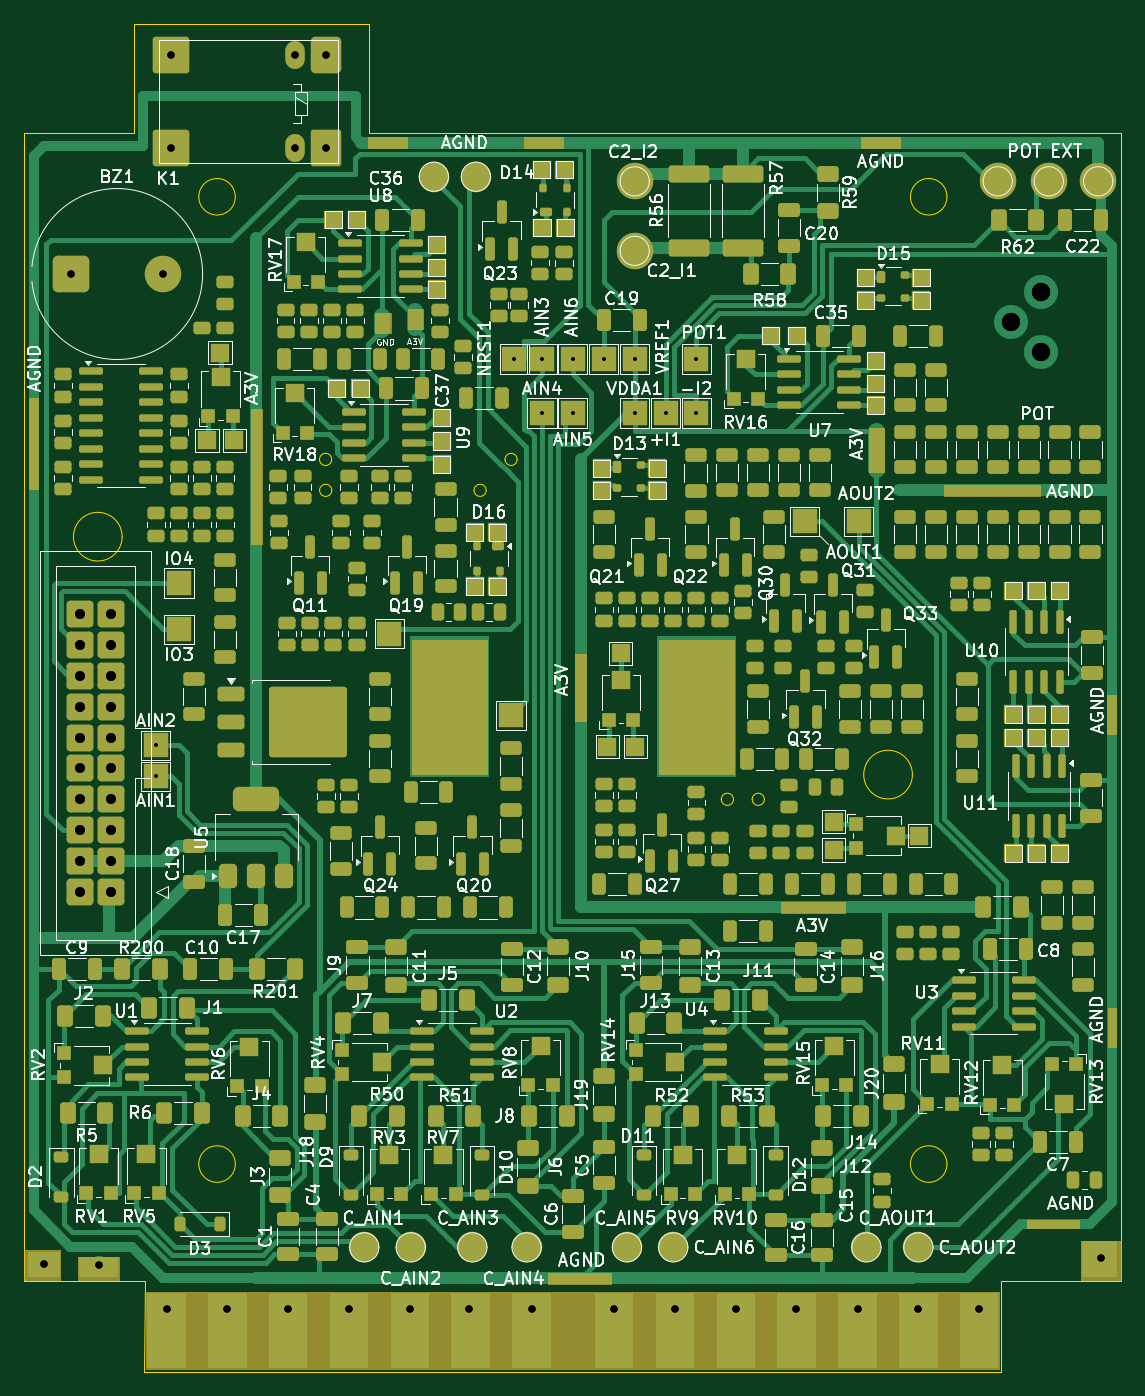
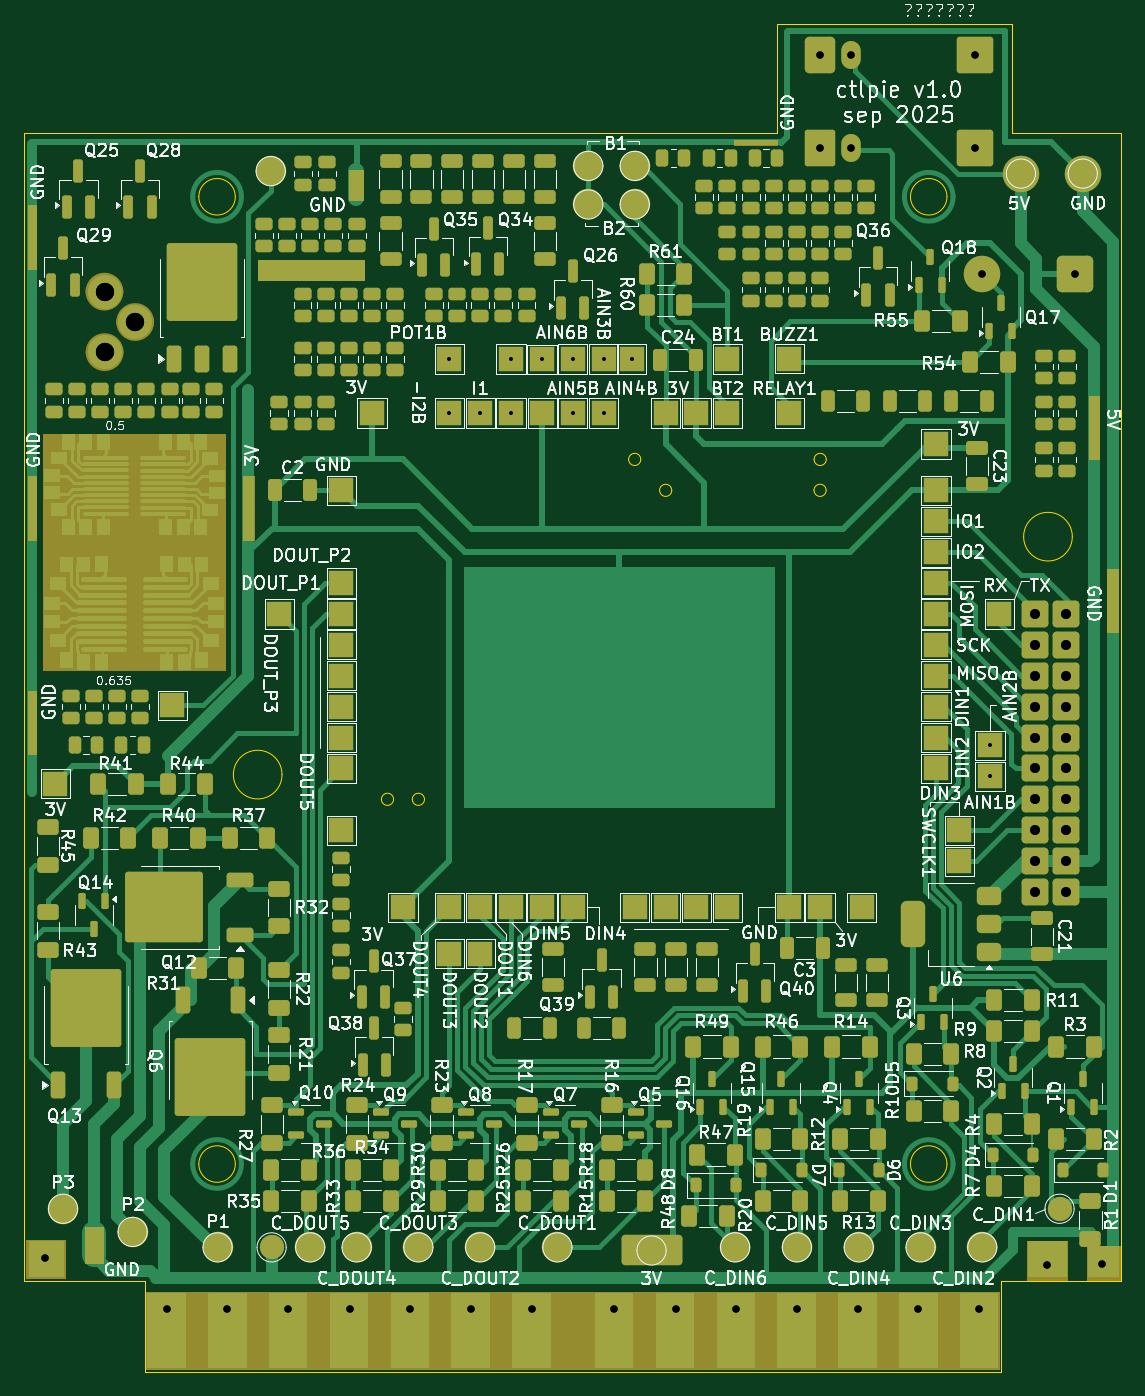
Circuit board: 13 layer files. Board 90.2 x 110.8 mm.
- bottom_copper: v1-B_Cu.gbl (90581 bytes)
- bottom_mask: v1-B_Mask.gbs (23135 bytes)
- paste: v1-B_Paste.gbp (14672 bytes)
- bottom_silk: v1-B_Silkscreen.gbo (342662 bytes)
- outline: v1-Edge_Cuts.gm1 (2939 bytes)
- top_copper: v1-F_Cu.gtl (82251 bytes)
- top_mask: v1-F_Mask.gts (30820 bytes)
- paste: v1-F_Paste.gtp (21079 bytes)
- top_silk: v1-F_Silkscreen.gto (286977 bytes)
- drill: v1-NPTH-drl.gbr (454 bytes)
- drill: v1-NPTH.drl (269 bytes)
- drill: v1-PTH-drl.gbr (2337 bytes)
- drill: v1-PTH.drl (1485 bytes)

=== bottom_copper: v1-B_Cu.gbl (90581 bytes, source omitted) ===
=== bottom_mask: v1-B_Mask.gbs (23135 bytes, source omitted) ===
=== paste: v1-B_Paste.gbp (14672 bytes, source omitted) ===
=== bottom_silk: v1-B_Silkscreen.gbo (342662 bytes, source omitted) ===
=== outline: v1-Edge_Cuts.gm1 ===
G04 #@! TF.GenerationSoftware,KiCad,Pcbnew,9.0.1*
G04 #@! TF.CreationDate,2025-09-16T21:45:56+03:00*
G04 #@! TF.ProjectId,v1,76312e6b-6963-4616-945f-706362585858,rev?*
G04 #@! TF.SameCoordinates,Original*
G04 #@! TF.FileFunction,Profile,NP*
%FSLAX46Y46*%
G04 Gerber Fmt 4.6, Leading zero omitted, Abs format (unit mm)*
G04 Created by KiCad (PCBNEW 9.0.1) date 2025-09-16 21:45:56*
%MOMM*%
%LPD*%
G01*
G04 APERTURE LIST*
G04 #@! TA.AperFunction,Profile*
%ADD10C,0.050000*%
G04 #@! TD*
G04 APERTURE END LIST*
D10*
X104470200Y-148640800D02*
X104495600Y-141224000D01*
X104495600Y-141224000D02*
X94615000Y-141224000D01*
X122936000Y-37846000D02*
X122936000Y-46863000D01*
X122936000Y-46863000D02*
X184785000Y-46863000D01*
X102647500Y-80010000D02*
G75*
G02*
X98647500Y-80010000I-2000000J0D01*
G01*
X98647500Y-80010000D02*
G75*
G02*
X102647500Y-80010000I2000000J0D01*
G01*
X94615000Y-46863000D02*
X103632000Y-46863000D01*
X155440000Y-101600000D02*
G75*
G02*
X154440000Y-101600000I-500000J0D01*
G01*
X154440000Y-101600000D02*
G75*
G02*
X155440000Y-101600000I500000J0D01*
G01*
X132572000Y-76200000D02*
G75*
G02*
X131572000Y-76200000I-500000J0D01*
G01*
X131572000Y-76200000D02*
G75*
G02*
X132572000Y-76200000I500000J0D01*
G01*
X111950000Y-131580000D02*
G75*
G02*
X108950000Y-131580000I-1500000J0D01*
G01*
X108950000Y-131580000D02*
G75*
G02*
X111950000Y-131580000I1500000J0D01*
G01*
X152900000Y-101600000D02*
G75*
G02*
X151900000Y-101600000I-500000J0D01*
G01*
X151900000Y-101600000D02*
G75*
G02*
X152900000Y-101600000I500000J0D01*
G01*
X94615000Y-141224000D02*
X94615000Y-46863000D01*
X170450000Y-131580000D02*
G75*
G02*
X167450000Y-131580000I-1500000J0D01*
G01*
X167450000Y-131580000D02*
G75*
G02*
X170450000Y-131580000I1500000J0D01*
G01*
X103632000Y-46863000D02*
X103632000Y-37846000D01*
X174904400Y-148640800D02*
X104470200Y-148640800D01*
X135120000Y-73660000D02*
G75*
G02*
X134120000Y-73660000I-500000J0D01*
G01*
X134120000Y-73660000D02*
G75*
G02*
X135120000Y-73660000I500000J0D01*
G01*
X170450000Y-52070000D02*
G75*
G02*
X167450000Y-52070000I-1500000J0D01*
G01*
X167450000Y-52070000D02*
G75*
G02*
X170450000Y-52070000I1500000J0D01*
G01*
X184785000Y-46863000D02*
X184785000Y-141224000D01*
X174904400Y-141224000D02*
X174904400Y-148640800D01*
X167608000Y-99568000D02*
G75*
G02*
X163608000Y-99568000I-2000000J0D01*
G01*
X163608000Y-99568000D02*
G75*
G02*
X167608000Y-99568000I2000000J0D01*
G01*
X111950000Y-52070000D02*
G75*
G02*
X108950000Y-52070000I-1500000J0D01*
G01*
X108950000Y-52070000D02*
G75*
G02*
X111950000Y-52070000I1500000J0D01*
G01*
X103632000Y-37846000D02*
X122936000Y-37846000D01*
X119880000Y-76200000D02*
G75*
G02*
X118880000Y-76200000I-500000J0D01*
G01*
X118880000Y-76200000D02*
G75*
G02*
X119880000Y-76200000I500000J0D01*
G01*
X184785000Y-141224000D02*
X174904400Y-141224000D01*
X119872000Y-73660000D02*
G75*
G02*
X118872000Y-73660000I-500000J0D01*
G01*
X118872000Y-73660000D02*
G75*
G02*
X119872000Y-73660000I500000J0D01*
G01*
M02*

=== top_copper: v1-F_Cu.gtl (82251 bytes, source omitted) ===
=== top_mask: v1-F_Mask.gts (30820 bytes, source omitted) ===
=== paste: v1-F_Paste.gtp (21079 bytes, source omitted) ===
=== top_silk: v1-F_Silkscreen.gto (286977 bytes, source omitted) ===
=== drill: v1-NPTH-drl.gbr ===
%TF.GenerationSoftware,KiCad,Pcbnew,9.0.1*%
%TF.CreationDate,2025-09-16T21:50:05+03:00*%
%TF.ProjectId,v1,76312e6b-6963-4616-945f-706362585858,rev?*%
%TF.SameCoordinates,Original*%
%TF.FileFunction,NonPlated,1,2,NPTH*%
%TF.FilePolarity,Positive*%
%FSLAX46Y46*%
G04 Gerber Fmt 4.6, Leading zero omitted, Abs format (unit mm)*
G04 Created by KiCad (PCBNEW 9.0.1) date 2025-09-16 21:50:05*
%MOMM*%
%LPD*%
G01*
G04 APERTURE LIST*
G04 APERTURE END LIST*
M02*

=== drill: v1-NPTH.drl ===
M48
; DRILL file {KiCad 9.0.1} date 2025-09-16T21:48:16+0300
; FORMAT={-:-/ absolute / metric / decimal}
; #@! TF.CreationDate,2025-09-16T21:48:16+03:00
; #@! TF.GenerationSoftware,Kicad,Pcbnew,9.0.1
; #@! TF.FileFunction,NonPlated,1,2,NPTH
FMAT,2
METRIC
%
G90
G05
M30

=== drill: v1-PTH-drl.gbr ===
%TF.GenerationSoftware,KiCad,Pcbnew,9.0.1*%
%TF.CreationDate,2025-09-16T21:50:05+03:00*%
%TF.ProjectId,v1,76312e6b-6963-4616-945f-706362585858,rev?*%
%TF.SameCoordinates,Original*%
%TF.FileFunction,Plated,1,2,PTH,Drill*%
%TF.FilePolarity,Positive*%
%FSLAX46Y46*%
G04 Gerber Fmt 4.6, Leading zero omitted, Abs format (unit mm)*
G04 Created by KiCad (PCBNEW 9.0.1) date 2025-09-16 21:50:05*
%MOMM*%
%LPD*%
G01*
G04 APERTURE LIST*
%TA.AperFunction,ViaDrill*%
%ADD10C,0.300000*%
%TD*%
%TA.AperFunction,ViaDrill*%
%ADD11C,0.600000*%
%TD*%
%TA.AperFunction,ComponentDrill*%
%ADD12C,0.600000*%
%TD*%
%TA.AperFunction,ComponentDrill*%
%ADD13C,0.800000*%
%TD*%
%TA.AperFunction,ViaDrill*%
%ADD14C,1.500000*%
%TD*%
G04 APERTURE END LIST*
D10*
X105410000Y-97155000D03*
X105410000Y-99695000D03*
X134875000Y-65405000D03*
X137160000Y-65405000D03*
X137160000Y-69850000D03*
X139700000Y-65405000D03*
X139700000Y-69850000D03*
X142240000Y-65405000D03*
X144780000Y-65405000D03*
X144780000Y-69850000D03*
X147320000Y-69850000D03*
X149860000Y-65405000D03*
X149860000Y-69850000D03*
D11*
X96189800Y-139827000D03*
X100736400Y-139903200D03*
X106300000Y-143500000D03*
X111300000Y-143500000D03*
X116300000Y-143500000D03*
X121300000Y-143500000D03*
X126300000Y-143500000D03*
X131200000Y-143500000D03*
X136300000Y-143500000D03*
X143100000Y-143500000D03*
X148100000Y-143500000D03*
X153100000Y-143500000D03*
X158000000Y-143500000D03*
X163100000Y-143500000D03*
X168100000Y-143500000D03*
X173100000Y-143500000D03*
X183100000Y-139300000D03*
D12*
%TO.C,BZ1*%
X98435000Y-58420000D03*
X106035000Y-58420000D03*
%TO.C,K1*%
X106680000Y-40429337D03*
X106680000Y-48049337D03*
X116840000Y-40429337D03*
X116840000Y-48049337D03*
X119380000Y-40429337D03*
X119380000Y-48049337D03*
D13*
%TO.C,J17*%
X99177500Y-86360000D03*
X99177500Y-88900000D03*
X99177500Y-91440000D03*
X99177500Y-93980000D03*
X99177500Y-96520000D03*
X99177500Y-99060000D03*
X99177500Y-101600000D03*
X99177500Y-104140000D03*
X99177500Y-106680000D03*
X99177500Y-109220000D03*
X101717500Y-86360000D03*
X101717500Y-88900000D03*
X101717500Y-91440000D03*
X101717500Y-93980000D03*
X101717500Y-96520000D03*
X101717500Y-99060000D03*
X101717500Y-101600000D03*
X101717500Y-104140000D03*
X101717500Y-106680000D03*
X101717500Y-109220000D03*
%TD*%
D14*
X175693596Y-62358338D03*
X178193596Y-59858338D03*
X178193596Y-64858338D03*
M02*

=== drill: v1-PTH.drl ===
M48
; DRILL file {KiCad 9.0.1} date 2025-09-16T21:48:16+0300
; FORMAT={-:-/ absolute / metric / decimal}
; #@! TF.CreationDate,2025-09-16T21:48:16+03:00
; #@! TF.GenerationSoftware,Kicad,Pcbnew,9.0.1
; #@! TF.FileFunction,Plated,1,2,PTH
FMAT,2
METRIC
; #@! TA.AperFunction,Plated,PTH,ViaDrill
T1C0.300
; #@! TA.AperFunction,Plated,PTH,ViaDrill
T2C0.600
; #@! TA.AperFunction,Plated,PTH,ComponentDrill
T3C0.600
; #@! TA.AperFunction,Plated,PTH,ComponentDrill
T4C0.800
; #@! TA.AperFunction,Plated,PTH,ViaDrill
T5C1.500
%
G90
G05
T1
X105.41Y-97.155
X105.41Y-99.695
X134.875Y-65.405
X137.16Y-65.405
X137.16Y-69.85
X139.7Y-65.405
X139.7Y-69.85
X142.24Y-65.405
X144.78Y-65.405
X144.78Y-69.85
X147.32Y-69.85
X149.86Y-65.405
X149.86Y-69.85
T2
X96.19Y-139.827
X100.736Y-139.903
X106.3Y-143.5
X111.3Y-143.5
X116.3Y-143.5
X121.3Y-143.5
X126.3Y-143.5
X131.2Y-143.5
X136.3Y-143.5
X143.1Y-143.5
X148.1Y-143.5
X153.1Y-143.5
X158.0Y-143.5
X163.1Y-143.5
X168.1Y-143.5
X173.1Y-143.5
X183.1Y-139.3
T3
X98.435Y-58.42
X106.035Y-58.42
X106.68Y-40.429
X106.68Y-48.049
X116.84Y-40.429
X116.84Y-48.049
X119.38Y-40.429
X119.38Y-48.049
T4
X99.177Y-86.36
X99.177Y-88.9
X99.177Y-91.44
X99.177Y-93.98
X99.177Y-96.52
X99.177Y-99.06
X99.177Y-101.6
X99.177Y-104.14
X99.177Y-106.68
X99.177Y-109.22
X101.718Y-86.36
X101.718Y-88.9
X101.718Y-91.44
X101.718Y-93.98
X101.718Y-96.52
X101.718Y-99.06
X101.718Y-101.6
X101.718Y-104.14
X101.718Y-106.68
X101.718Y-109.22
T5
X175.694Y-62.358
X178.194Y-59.858
X178.194Y-64.858
M30

